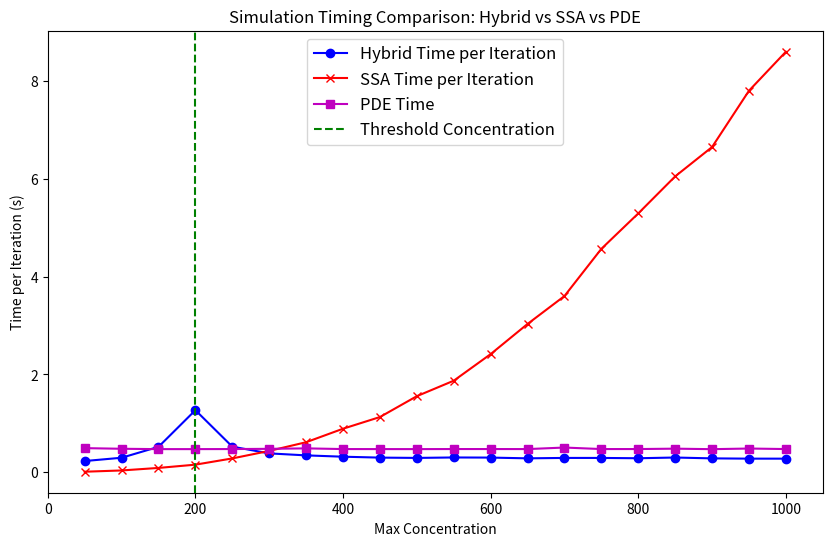

Reproduce this figure in Python.
import matplotlib.pyplot as plt

# Max concentrations
max_concentrations = [
    50.0, 100.0, 150.0, 200.0, 250.0, 300.0, 350.0, 400.0, 450.0, 500.0,
    550.0, 600.0, 650.0, 700.0, 750.0, 800.0, 850.0, 900.0, 950.0, 1000.0
]

# Hybrid times per iteration (seconds)
hybrid_times = [
    0.2285, 0.2958, 0.5188, 1.2690, 0.5228, 0.3849, 0.3442, 0.3171, 0.2986, 0.2924,
    0.3015, 0.2990, 0.2838, 0.2922, 0.2919, 0.2856, 0.3004, 0.2830, 0.2774, 0.2772
]

# SSA times per iteration (seconds)
ssa_times = [
    0.0099, 0.0359, 0.0875, 0.1544, 0.2820, 0.4356, 0.6134, 0.8896, 1.1285, 1.5554,
    1.8719, 2.4158, 3.0329, 3.6039, 4.5698, 5.2942, 6.0518, 6.6525, 7.8043, 8.6024
]

# PDE times (seconds)
pde_times = [
    0.49238687503384426, 0.4793872499722056, 0.4722549170255661, 0.47232437500497326,
    0.4735122909769416, 0.4782889580237679, 0.487584209011402, 0.4734212920302525,
    0.47291808301815763, 0.47243720799451694, 0.4739181659533642, 0.4738002910162322,
    0.4731027919915505, 0.5045776249608025, 0.4735218749847263, 0.4736756670172326,
    0.4816228750278242, 0.4712347919703461, 0.4843850829638541, 0.473698791989591
]

# Threshold concentration (from your simulations)
threshold_conc = 200.0

# Plot all three timing curves
plt.figure(figsize=(10,6))
plt.plot(max_concentrations, hybrid_times, label='Hybrid Time per Iteration', marker='o', color='b')
plt.plot(max_concentrations, ssa_times, label='SSA Time per Iteration', marker='x', color='r')
plt.plot(max_concentrations, pde_times, label='PDE Time', marker='s', color='m')
plt.axvline(x=threshold_conc, color='g', linestyle='--', label='Threshold Concentration')

plt.xlabel('Max Concentration')
plt.ylabel('Time per Iteration (s)')
plt.title('Simulation Timing Comparison: Hybrid vs SSA vs PDE')
plt.legend(fontsize=12)
plt.grid(False)
plt.xlim(0, max(max_concentrations)*1.05)


plt.show()
